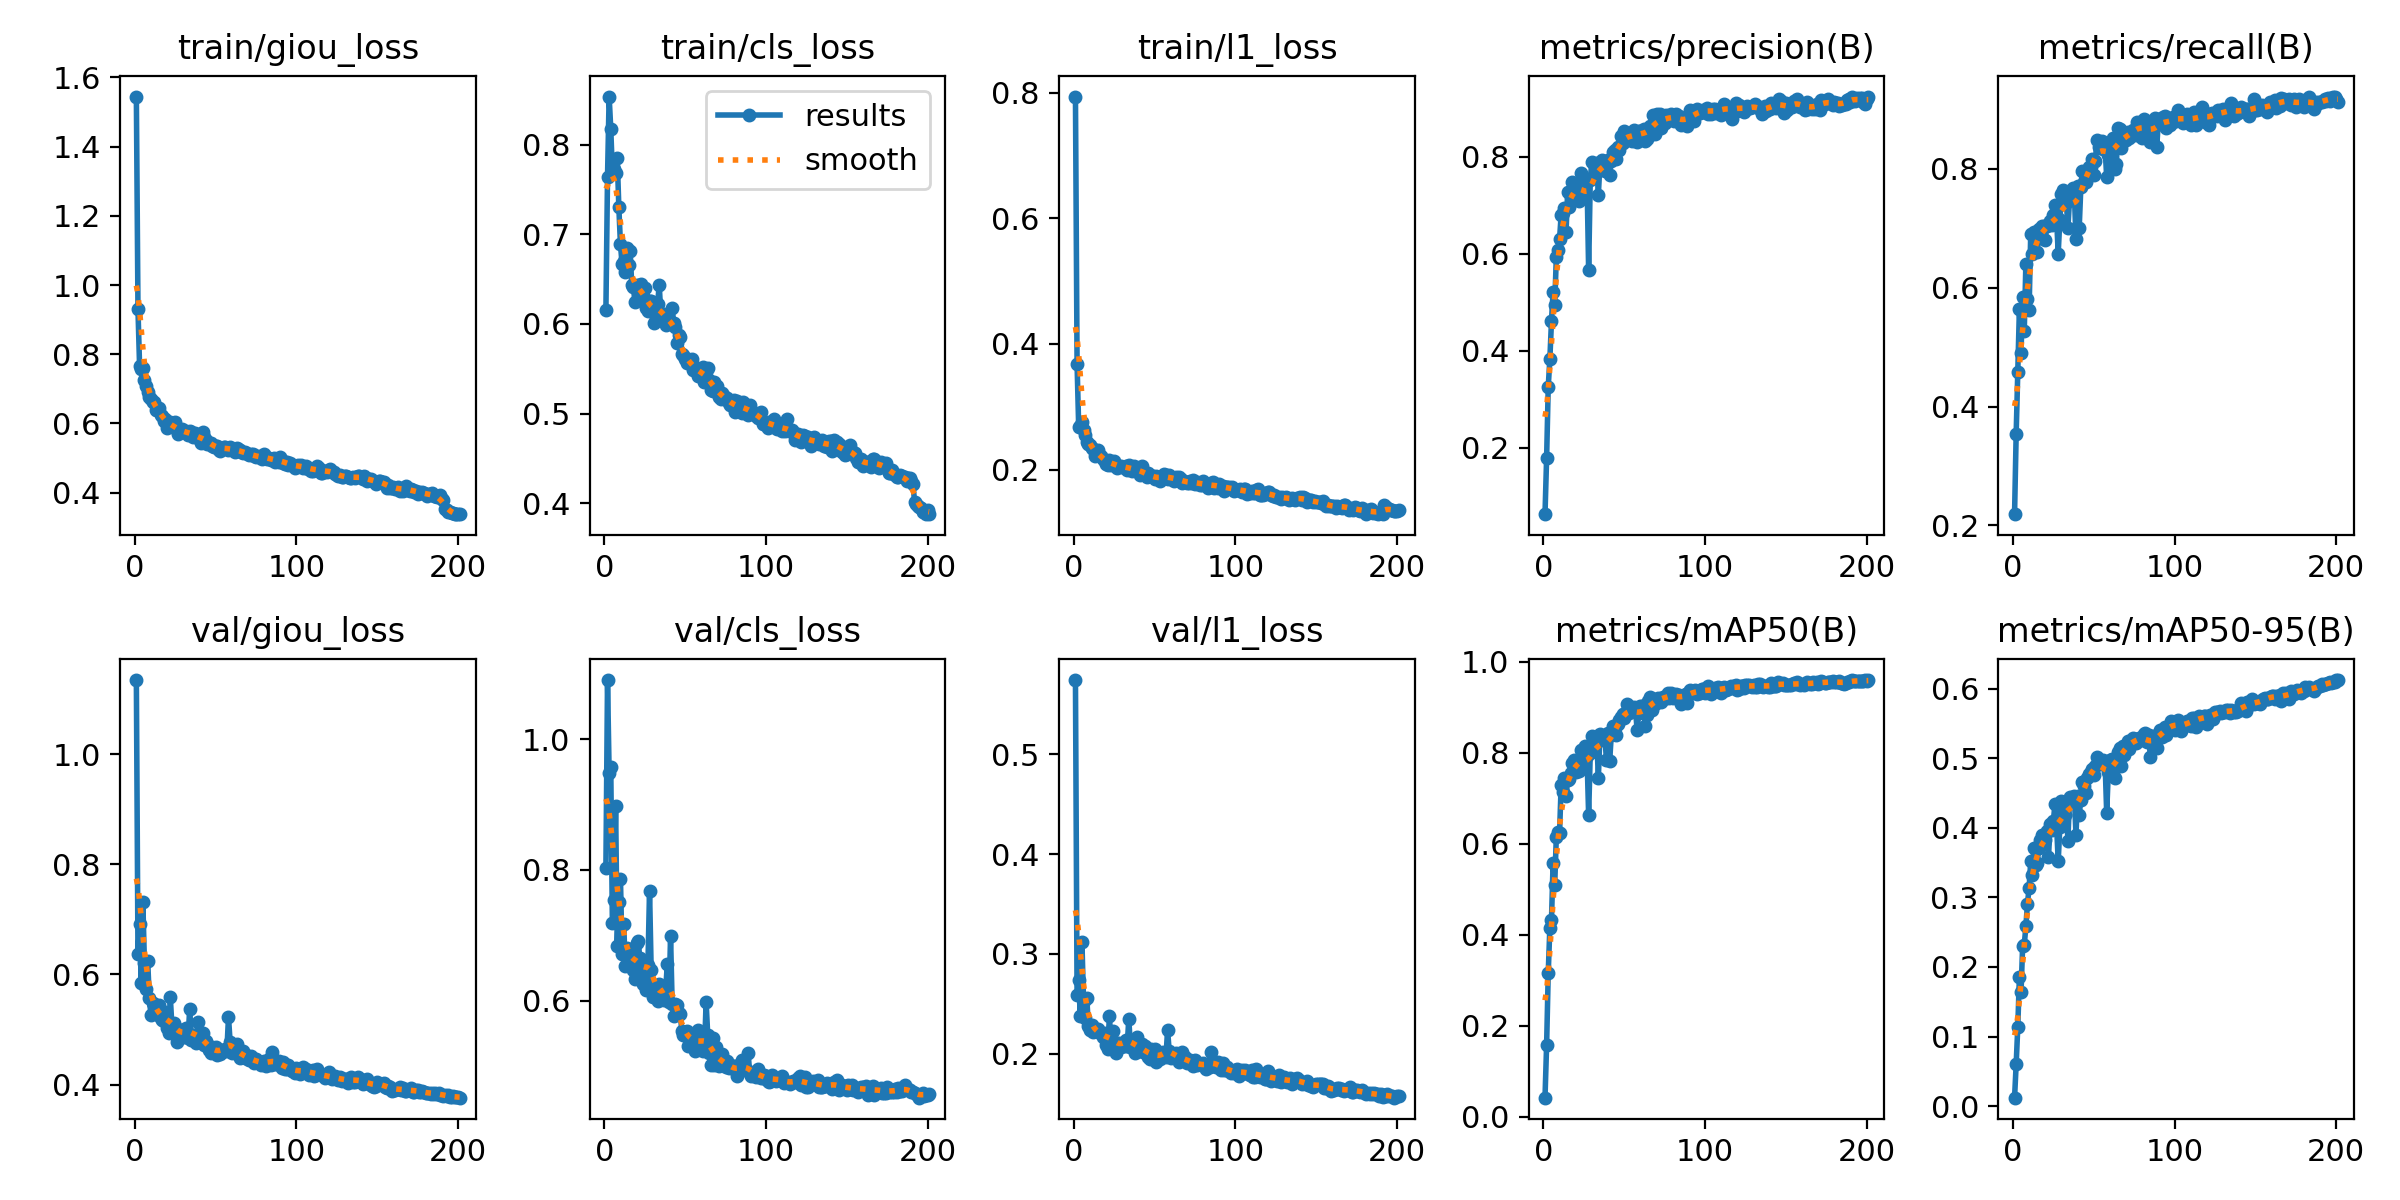

Source data for this figure (header and first rows):
epoch, train/giou_loss, train/cls_loss, train/l1_loss, metrics/precision(B), metrics/recall(B), metrics/mAP50(B), metrics/mAP50-95(B), val/giou_loss, val/cls_loss, val/l1_loss, lr/pg0, lr/pg1, lr/pg2
1, 1.545, 0.616, 0.7937, 0.06316, 0.219, 0.04146, 0.01219, 1.135, 0.8037, 0.5744, 0.0006643, 0.0006643, 0.0006643
2, 0.9297, 0.764, 0.368, 0.1795, 0.3543, 0.158, 0.06031, 0.6369, 1.091, 0.2584, 0.001324, 0.001324, 0.001324
3, 0.7654, 0.8535, 0.2682, 0.3258, 0.4577, 0.3156, 0.1142, 0.6922, 0.948, 0.2734, 0.001978, 0.001978, 0.001978
4, 0.757, 0.8178, 0.2692, 0.3829, 0.5638, 0.415, 0.1862, 0.585, 0.958, 0.2374, 0.00197, 0.00197, 0.00197
5, 0.7592, 0.7696, 0.2753, 0.4608, 0.491, 0.4317, 0.1634, 0.7323, 0.7188, 0.3121, 0.00197, 0.00197, 0.00197
6, 0.726, 0.7723, 0.2633, 0.5217, 0.5841, 0.5567, 0.2302, 0.621, 0.7544, 0.2531, 0.001961, 0.001961, 0.001961
7, 0.7086, 0.7687, 0.2554, 0.4946, 0.5268, 0.509, 0.2316, 0.5729, 0.898, 0.2355, 0.001951, 0.001951, 0.001951
8, 0.6904, 0.7853, 0.2445, 0.5926, 0.6402, 0.6146, 0.2585, 0.6252, 0.6843, 0.2561, 0.001941, 0.001941, 0.001941
9, 0.6753, 0.7302, 0.2407, 0.6083, 0.5814, 0.625, 0.2912, 0.5578, 0.7508, 0.2276, 0.001931, 0.001931, 0.001931
10, 0.6698, 0.6887, 0.2397, 0.6296, 0.5625, 0.6226, 0.3139, 0.5269, 0.7869, 0.2239, 0.001921, 0.001921, 0.001921
11, 0.6614, 0.667, 0.2343, 0.6806, 0.6906, 0.7293, 0.3516, 0.5481, 0.6719, 0.2291, 0.001911, 0.001911, 0.001911
12, 0.663, 0.6699, 0.2332, 0.6847, 0.6571, 0.7134, 0.332, 0.5471, 0.718, 0.2214, 0.001901, 0.001901, 0.001901
13, 0.6394, 0.6583, 0.2222, 0.6946, 0.6942, 0.7438, 0.3707, 0.5274, 0.6523, 0.2227, 0.001892, 0.001892, 0.001892
14, 0.6393, 0.6841, 0.2295, 0.6439, 0.6825, 0.7054, 0.3467, 0.5318, 0.6806, 0.2225, 0.001882, 0.001882, 0.001882
15, 0.6434, 0.6658, 0.2311, 0.7273, 0.6605, 0.7397, 0.3501, 0.544, 0.6565, 0.2249, 0.001872, 0.001872, 0.001872
16, 0.6232, 0.6812, 0.2213, 0.6964, 0.6983, 0.7422, 0.3709, 0.5213, 0.6726, 0.2208, 0.001862, 0.001862, 0.001862
17, 0.6224, 0.6428, 0.2212, 0.7182, 0.6835, 0.7553, 0.3827, 0.5167, 0.6689, 0.2212, 0.001852, 0.001852, 0.001852
18, 0.6081, 0.6411, 0.217, 0.7487, 0.7046, 0.7768, 0.3896, 0.5158, 0.6473, 0.2164, 0.001842, 0.001842, 0.001842
19, 0.612, 0.624, 0.2145, 0.7422, 0.7046, 0.7833, 0.3779, 0.5327, 0.6338, 0.2203, 0.001832, 0.001832, 0.001832
20, 0.5882, 0.6433, 0.2094, 0.7234, 0.6808, 0.7581, 0.382, 0.5021, 0.6888, 0.2088, 0.001823, 0.001823, 0.001823
21, 0.5956, 0.6402, 0.2078, 0.7406, 0.7046, 0.7785, 0.3958, 0.4935, 0.6909, 0.2047, 0.001813, 0.001813, 0.001813
22, 0.6035, 0.6439, 0.2161, 0.7085, 0.7059, 0.7604, 0.358, 0.5586, 0.6648, 0.2374, 0.001803, 0.001803, 0.001803
23, 0.5948, 0.6448, 0.207, 0.7667, 0.712, 0.8054, 0.4061, 0.507, 0.6369, 0.2111, 0.001793, 0.001793, 0.001793
24, 0.5941, 0.6311, 0.2114, 0.7181, 0.705, 0.7696, 0.3968, 0.5126, 0.6254, 0.2231, 0.001783, 0.001783, 0.001783
25, 0.6033, 0.6404, 0.2136, 0.7521, 0.7217, 0.7972, 0.4094, 0.5016, 0.6398, 0.2107, 0.001773, 0.001773, 0.001773
26, 0.5817, 0.6172, 0.2058, 0.7476, 0.7388, 0.8145, 0.4342, 0.4779, 0.6168, 0.2006, 0.001764, 0.001764, 0.001764
27, 0.5698, 0.6148, 0.2031, 0.7518, 0.7189, 0.7919, 0.4044, 0.5008, 0.6539, 0.2105, 0.001754, 0.001754, 0.001754
28, 0.5747, 0.6251, 0.2051, 0.5663, 0.6574, 0.6618, 0.3516, 0.4951, 0.7685, 0.211, 0.001744, 0.001744, 0.001744
29, 0.5847, 0.6255, 0.2051, 0.7531, 0.714, 0.8, 0.4006, 0.4954, 0.6471, 0.2072, 0.001734, 0.001734, 0.001734
30, 0.5771, 0.6176, 0.2049, 0.7898, 0.7585, 0.8362, 0.4386, 0.4873, 0.6058, 0.2082, 0.001724, 0.001724, 0.001724
31, 0.5743, 0.6011, 0.205, 0.7583, 0.7648, 0.8196, 0.4319, 0.4879, 0.6123, 0.2077, 0.001714, 0.001714, 0.001714
32, 0.578, 0.6065, 0.2059, 0.7802, 0.7415, 0.8205, 0.419, 0.5029, 0.6139, 0.2135, 0.001705, 0.001705, 0.001705
33, 0.5674, 0.6225, 0.1988, 0.7871, 0.7465, 0.8371, 0.4389, 0.4839, 0.6001, 0.2074, 0.001695, 0.001695, 0.001695
34, 0.5794, 0.6437, 0.2072, 0.722, 0.7008, 0.7437, 0.3815, 0.5377, 0.6262, 0.2349, 0.001685, 0.001685, 0.001685
35, 0.5757, 0.6086, 0.2022, 0.7848, 0.7482, 0.8399, 0.4442, 0.4819, 0.6035, 0.2071, 0.001675, 0.001675, 0.001675
36, 0.5611, 0.6103, 0.1973, 0.7942, 0.7479, 0.8277, 0.4386, 0.49, 0.6034, 0.2111, 0.001665, 0.001665, 0.001665
37, 0.5726, 0.6112, 0.2059, 0.7883, 0.7671, 0.8371, 0.444, 0.4828, 0.6003, 0.2077, 0.001655, 0.001655, 0.001655
38, 0.5635, 0.5993, 0.1994, 0.7713, 0.7585, 0.8376, 0.4458, 0.4754, 0.6163, 0.2009, 0.001645, 0.001645, 0.001645
39, 0.5566, 0.6033, 0.199, 0.785, 0.6816, 0.7839, 0.39, 0.5144, 0.6568, 0.2166, 0.001636, 0.001636, 0.001636
40, 0.5585, 0.6018, 0.1998, 0.7939, 0.772, 0.8424, 0.4461, 0.4832, 0.5984, 0.203, 0.001626, 0.001626, 0.001626
41, 0.5435, 0.6005, 0.1921, 0.7624, 0.7011, 0.7804, 0.4187, 0.4842, 0.6983, 0.2063, 0.001616, 0.001616, 0.001616
42, 0.5755, 0.6173, 0.2066, 0.7916, 0.7688, 0.8387, 0.4406, 0.493, 0.5944, 0.21, 0.001606, 0.001606, 0.001606
43, 0.5603, 0.6009, 0.1969, 0.809, 0.7968, 0.8582, 0.4664, 0.4714, 0.576, 0.2018, 0.001596, 0.001596, 0.001596
44, 0.5533, 0.5965, 0.1926, 0.8142, 0.7779, 0.8538, 0.4599, 0.479, 0.5942, 0.2079, 0.001586, 0.001586, 0.001586
45, 0.5418, 0.5791, 0.1883, 0.7955, 0.7784, 0.8388, 0.4503, 0.4699, 0.5935, 0.1996, 0.001576, 0.001576, 0.001576
46, 0.5433, 0.5881, 0.1941, 0.8207, 0.7943, 0.8628, 0.4712, 0.4632, 0.5811, 0.1963, 0.001567, 0.001567, 0.001567
47, 0.5434, 0.5858, 0.1915, 0.8138, 0.8026, 0.8712, 0.4768, 0.4565, 0.5792, 0.1945, 0.001557, 0.001557, 0.001557
48, 0.5347, 0.566, 0.1906, 0.8419, 0.8035, 0.8777, 0.4809, 0.469, 0.553, 0.2047, 0.001547, 0.001547, 0.001547
49, 0.531, 0.5651, 0.1897, 0.8277, 0.8163, 0.8853, 0.4849, 0.4652, 0.5469, 0.2019, 0.001537, 0.001537, 0.001537
50, 0.5341, 0.5605, 0.1854, 0.8541, 0.7905, 0.8759, 0.4763, 0.4678, 0.551, 0.205, 0.001527, 0.001527, 0.001527
51, 0.5362, 0.5566, 0.1895, 0.8446, 0.8138, 0.8896, 0.4886, 0.4536, 0.5539, 0.1916, 0.001517, 0.001517, 0.001517
52, 0.5241, 0.5603, 0.1854, 0.842, 0.8489, 0.906, 0.5023, 0.4575, 0.5313, 0.1949, 0.001507, 0.001507, 0.001507
53, 0.5219, 0.557, 0.182, 0.8375, 0.8366, 0.8861, 0.4943, 0.4561, 0.5404, 0.1945, 0.001498, 0.001498, 0.001498
54, 0.5254, 0.5607, 0.1859, 0.8421, 0.8347, 0.8932, 0.4921, 0.4594, 0.5467, 0.1969, 0.001488, 0.001488, 0.001488
55, 0.5307, 0.5481, 0.1893, 0.833, 0.8476, 0.8963, 0.4925, 0.462, 0.5455, 0.2012, 0.001478, 0.001478, 0.001478
56, 0.5334, 0.5524, 0.1938, 0.8552, 0.8337, 0.9002, 0.497, 0.4642, 0.5236, 0.1982, 0.001468, 0.001468, 0.001468
57, 0.5284, 0.5494, 0.1923, 0.8481, 0.8354, 0.8948, 0.4949, 0.4606, 0.5357, 0.1966, 0.001458, 0.001458, 0.001458
58, 0.5244, 0.5417, 0.1847, 0.8297, 0.7869, 0.8491, 0.4217, 0.5229, 0.5545, 0.2239, 0.001448, 0.001448, 0.001448
59, 0.5326, 0.5451, 0.1912, 0.8533, 0.8238, 0.8871, 0.4798, 0.4777, 0.5371, 0.2024, 0.001438, 0.001438, 0.001438
60, 0.5236, 0.5481, 0.1851, 0.8535, 0.844, 0.9031, 0.4974, 0.4567, 0.5273, 0.1955, 0.001429, 0.001429, 0.001429
... 141 more rows
